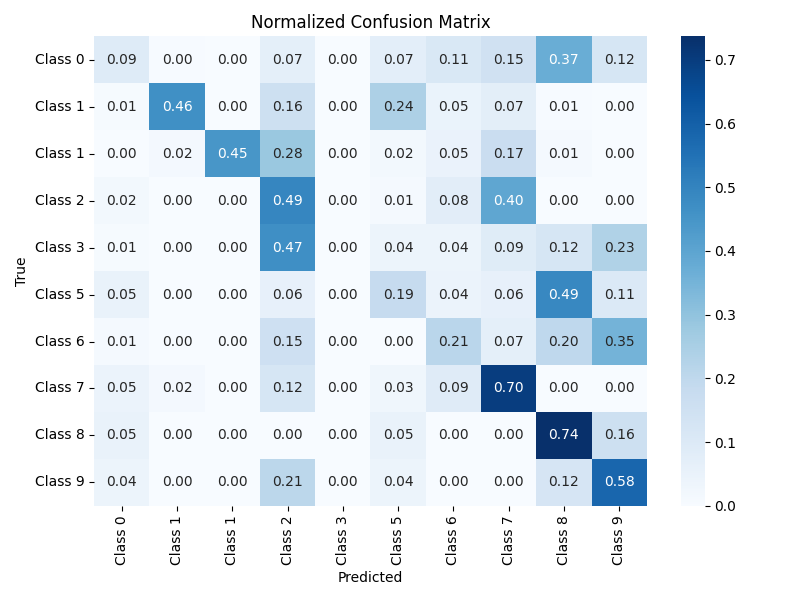

The file beside this chart, header and first rows:
, Class 0, Class 1, Class 1, Class 2, Class 3, Class 5, Class 6, Class 7, Class 8, Class 9
Class 0, 0.09313, 0.003053, 0.0007634, 0.07176, 0.0, 0.07405, 0.1115, 0.1496, 0.3725, 0.1237
Class 1, 0.006034, 0.4647, 0.001724, 0.156, 0.0, 0.2418, 0.04655, 0.075, 0.005603, 0.002586
Class 1, 0.00152, 0.01672, 0.4468, 0.2827, 0.0, 0.01824, 0.05167, 0.1702, 0.01216, 0.0
Class 2, 0.01782, 0.0, 0.0, 0.4931, 0.0, 0.01188, 0.07921, 0.396, 0.00198, 0.0
Class 3, 0.008065, 0.0, 0.0, 0.4677, 0.0, 0.04032, 0.04032, 0.08871, 0.121, 0.2339
Class 5, 0.0531, 0.0, 0.0, 0.06195, 0.0, 0.1858, 0.04425, 0.06195, 0.4867, 0.1062
Class 6, 0.01176, 0.0, 0.0, 0.1529, 0.0, 0.0, 0.2118, 0.07059, 0.2, 0.3529
Class 7, 0.04545, 0.01515, 0.0, 0.1212, 0.0, 0.0303, 0.09091, 0.697, 0.0, 0.0
Class 8, 0.05263, 0.0, 0.0, 0.0, 0.0, 0.05263, 0.0, 0.0, 0.7368, 0.1579
Class 9, 0.04167, 0.0, 0.0, 0.2083, 0.0, 0.04167, 0.0, 0.0, 0.125, 0.5833
